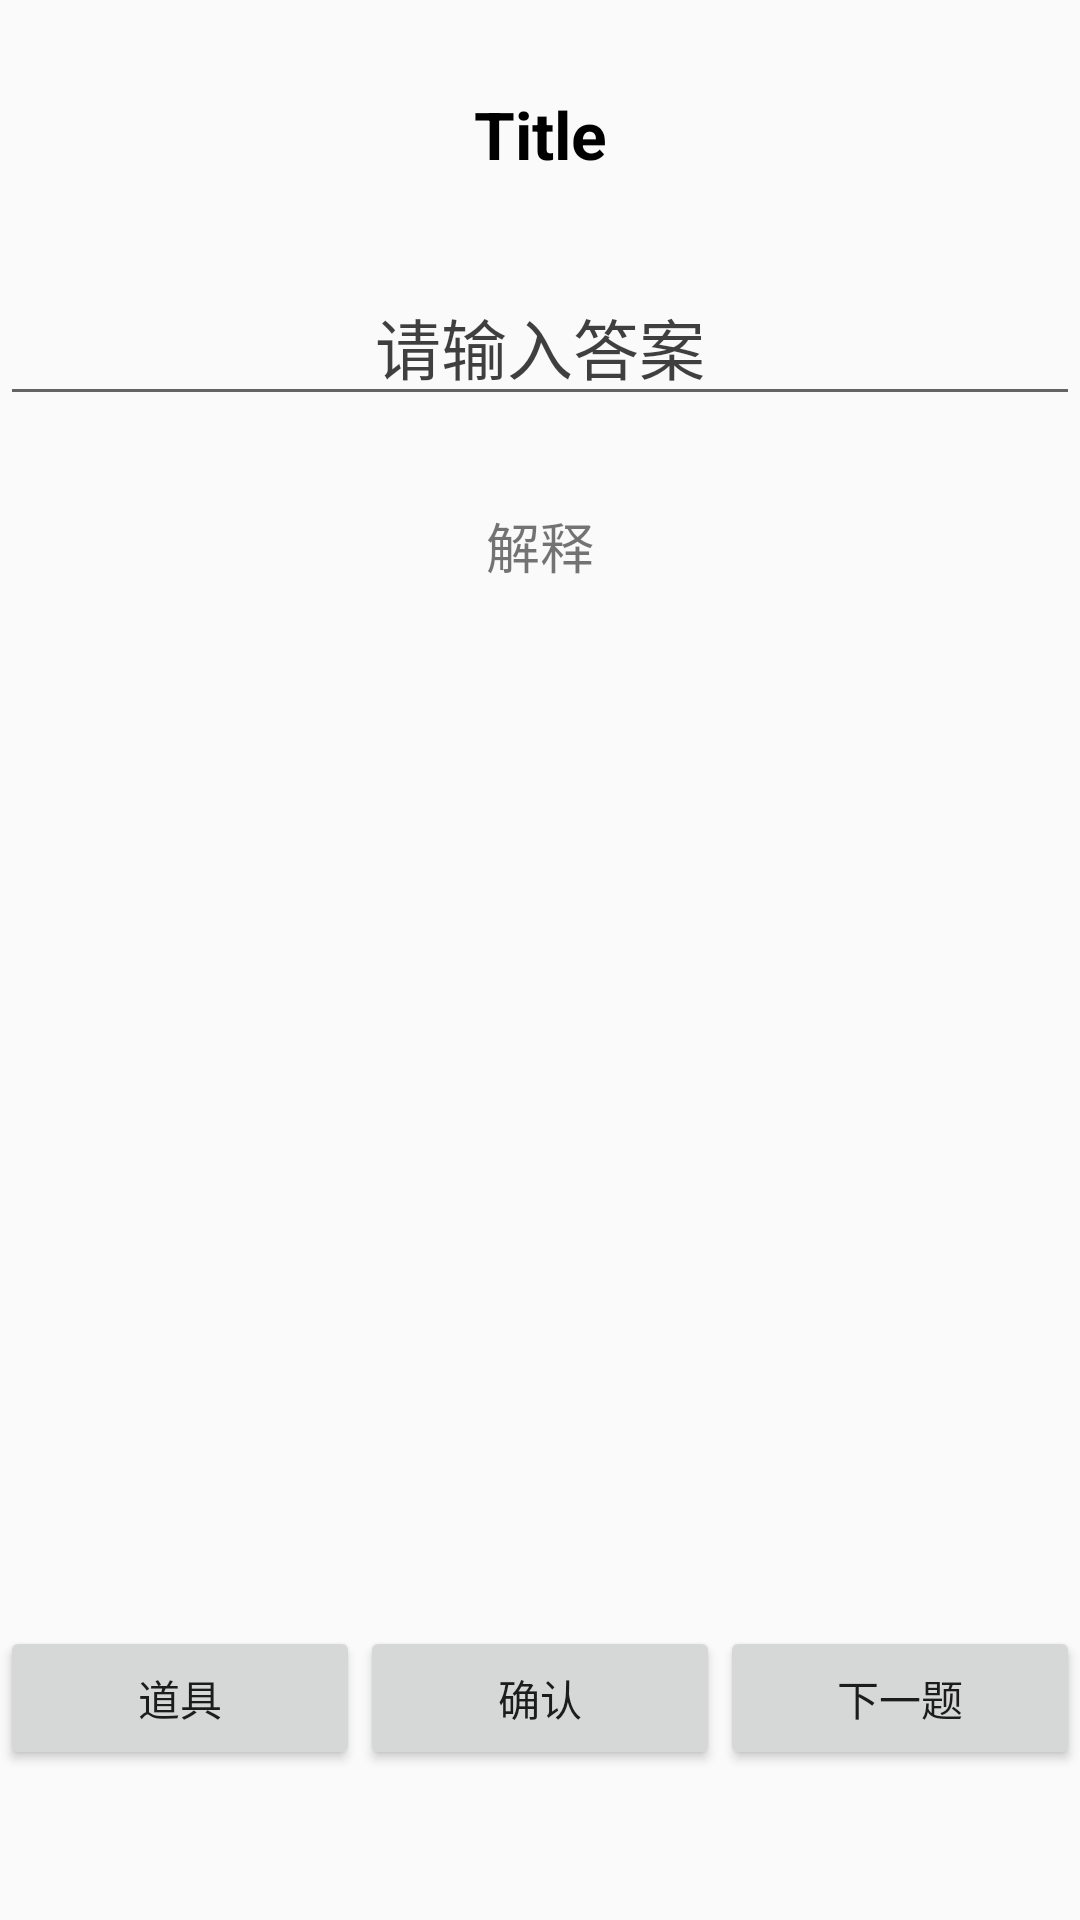

Here is an Android app screen rendered from its layout file. Give the layout XML and the strings, colors and styles it references.
<!-- AndroidManifest.xml: application theme AppTheme -->
<!-- res/layout/input_game_fragment.xml -->
<?xml version="1.0" encoding="utf-8"?>
<LinearLayout
    android:id="@+id/ll_input_game_fragment"
    xmlns:android="http://schemas.android.com/apk/res/android"
    xmlns:app="http://schemas.android.com/apk/res-auto"
    xmlns:tools="http://schemas.android.com/tools"
    android:layout_width="match_parent"
    android:layout_height="match_parent"
    android:orientation="vertical"
    tools:context=".activity.LoginActivity">

    <TextView
        android:id="@+id/tv_question_input_game_fragment"
        android:layout_width="match_parent"
        android:layout_height="wrap_content"
        android:layout_marginLeft="@dimen/dp16"
        android:layout_marginRight="@dimen/dp16"
        android:layout_marginTop="30dp"
        android:gravity="center"
        android:text="Title"
        android:textColor="@color/black"
        android:textSize="22sp"
        android:textStyle="bold"/>

    <EditText
        android:id="@+id/edt_input_answer_input_game_fragment"
        android:layout_width="match_parent"
        android:layout_height="wrap_content"
        android:layout_marginTop="30dp"
        android:gravity="center"
        android:hint="请输入答案"
        android:inputType="text"
        android:maxLength="1"
        android:singleLine="true"
        android:textColor="@color/black"
        android:textColorHint="@color/black75"
        android:textSize="22sp"/>

    <TextView
        android:id="@+id/tv_note_input_game_fragment"
        android:layout_width="match_parent"
        android:layout_height="wrap_content"
        android:layout_marginLeft="@dimen/dp16"
        android:layout_marginRight="@dimen/dp16"
        android:layout_marginTop="30dp"
        android:gravity="center"
        android:text="解释"
        android:textSize="18sp"/>

    <TextView
        android:layout_width="match_parent"
        android:layout_height="0dp"
        android:layout_weight="1"/>

    <LinearLayout
        android:layout_width="match_parent"
        android:layout_height="wrap_content"
        android:layout_marginBottom="50dp"
        android:orientation="horizontal">

        <Button
            android:id="@+id/btn_tool_question"
            android:layout_width="0dp"
            android:layout_height="wrap_content"
            android:layout_weight="1"
            android:text="道具"/>

        <Button
            android:id="@+id/btn_sure_question"
            android:layout_width="0dp"
            android:layout_height="wrap_content"
            android:layout_weight="1"
            android:text="确认"/>

        <Button
            android:id="@+id/btn_next_question"
            android:layout_width="0dp"
            android:layout_height="wrap_content"
            android:layout_weight="1"
            android:text="下一题"/>

    </LinearLayout>

    <TextView
        android:id="@+id/tv_right_answer_input_game_fragment"
        android:layout_width="match_parent"
        android:layout_height="wrap_content"
        android:layout_marginBottom="@dimen/dp10"
        android:layout_marginLeft="@dimen/dp16"
        android:layout_marginRight="@dimen/dp16"
        android:gravity="center"
        android:text="正确答案"
        android:textSize="18sp"
        android:visibility="gone"/>

</LinearLayout>
<!-- resources referenced by this layout -->
<resources>
  <color name="black">#000000</color>
  <color name="black75">#bf000000</color>
  <style name="AppTheme" parent="Theme.AppCompat.Light.NoActionBar">
          
          <item name="colorPrimary">@color/colorPrimary</item>
          <item name="colorPrimaryDark">@color/colorPrimaryDark</item>
          <item name="colorAccent">@color/colorAccent</item>
      </style>
  <color name="colorPrimary">#3F51B5</color>
  <color name="colorPrimaryDark">#303F9F</color>
  <color name="colorAccent">#FF4081</color>
</resources>
